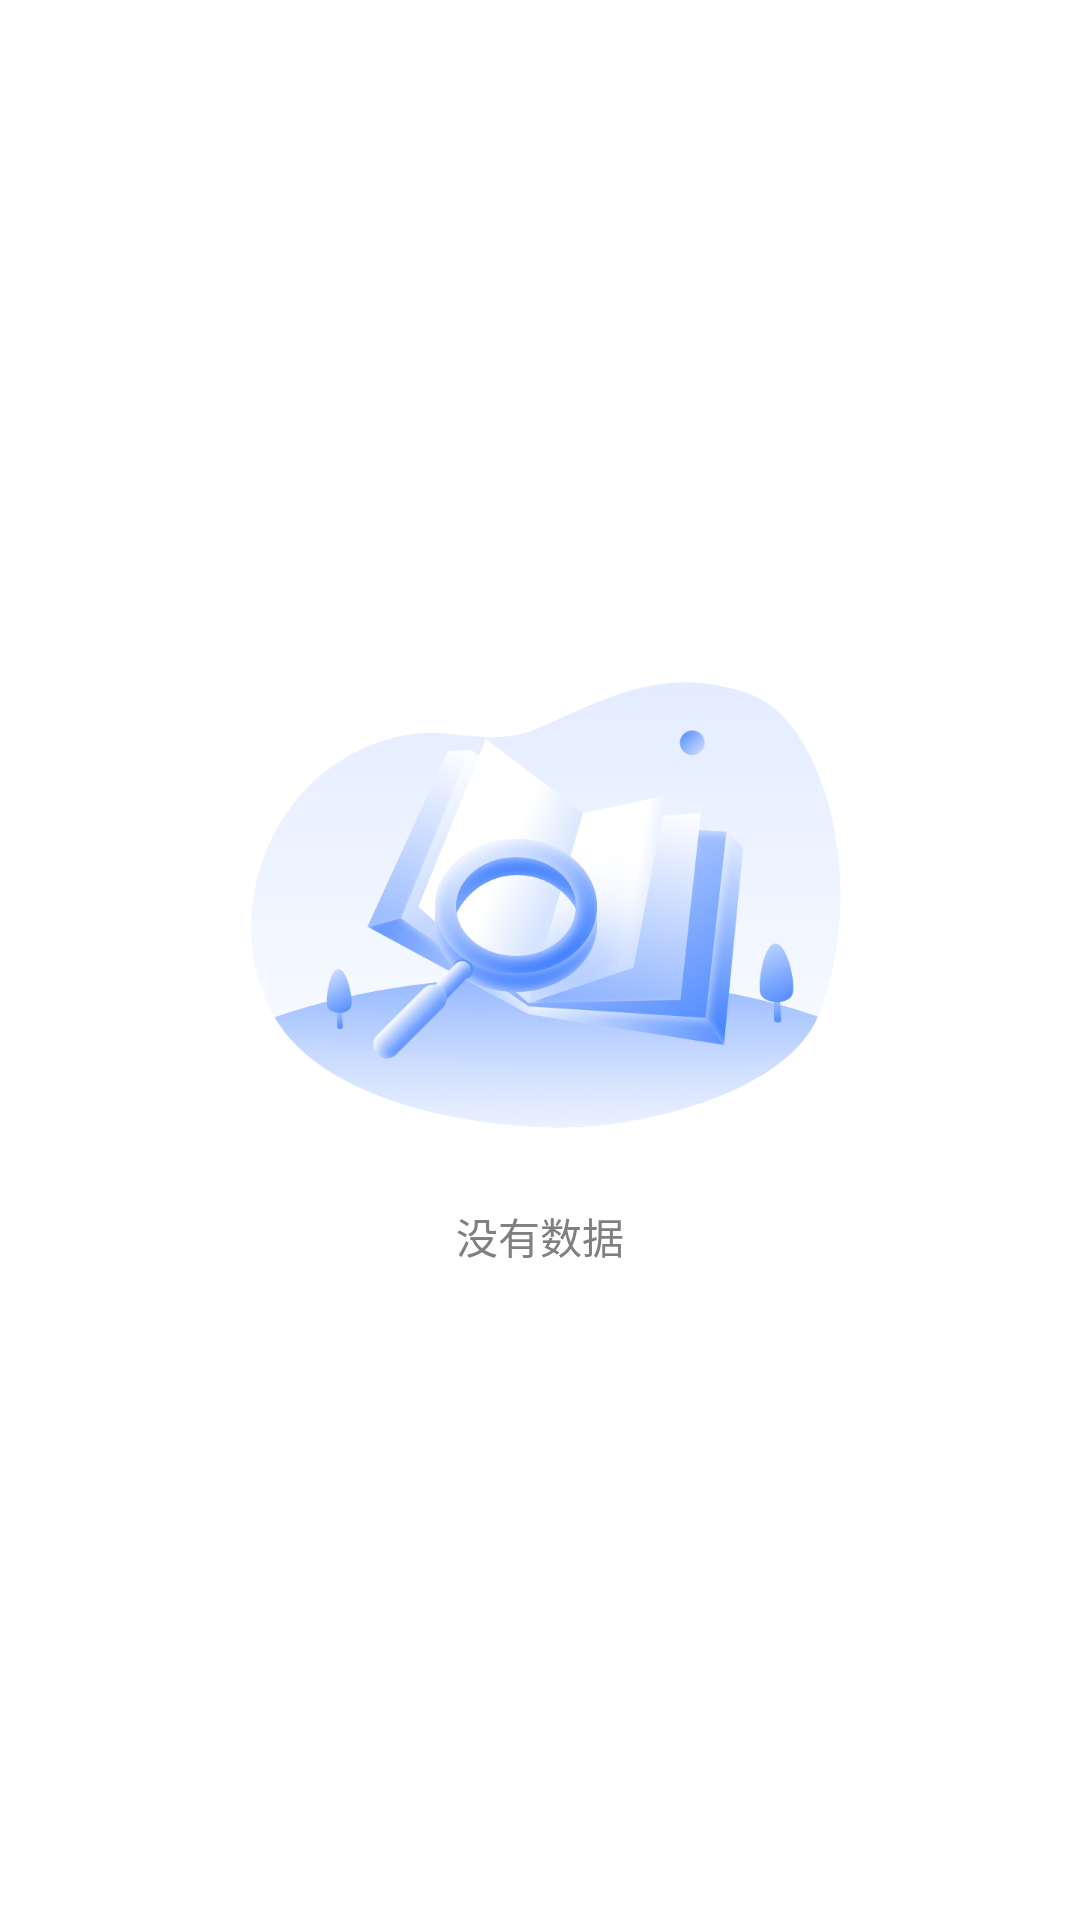

Android layout source for this screen:
<!-- AndroidManifest.xml: application theme AppTheme -->
<!-- res/layout/empty_view.xml -->
<?xml version="1.0" encoding="utf-8"?>
<androidx.constraintlayout.widget.ConstraintLayout xmlns:android="http://schemas.android.com/apk/res/android"
    xmlns:app="http://schemas.android.com/apk/res-auto"
    android:layout_width="match_parent"
    android:layout_height="match_parent">

    <TextView
        android:id="@+id/tv_tips"
        android:layout_width="wrap_content"
        android:layout_height="wrap_content"
        android:drawableTop="@mipmap/empty_course"
        android:drawablePadding="24dp"
        android:text="没有数据"
        android:gravity="center"
        android:lineSpacingExtra="3dp"
        android:textColor="#808080"
        android:textSize="@dimen/text_size_14"
        app:layout_constraintBottom_toBottomOf="parent"
        app:layout_constraintLeft_toLeftOf="parent"
        app:layout_constraintRight_toRightOf="parent"
        app:layout_constraintTop_toTopOf="parent" />

</androidx.constraintlayout.widget.ConstraintLayout>
<!-- resources referenced by this layout -->
<resources>
  <dimen name="text_size_14">14sp</dimen>
  <!-- mipmap empty_course: png bitmap (mipmap-xxhdpi, 113958 bytes) -->
  <style name="AppTheme" parent="QMUI.Compat">
          
      </style>
</resources>
